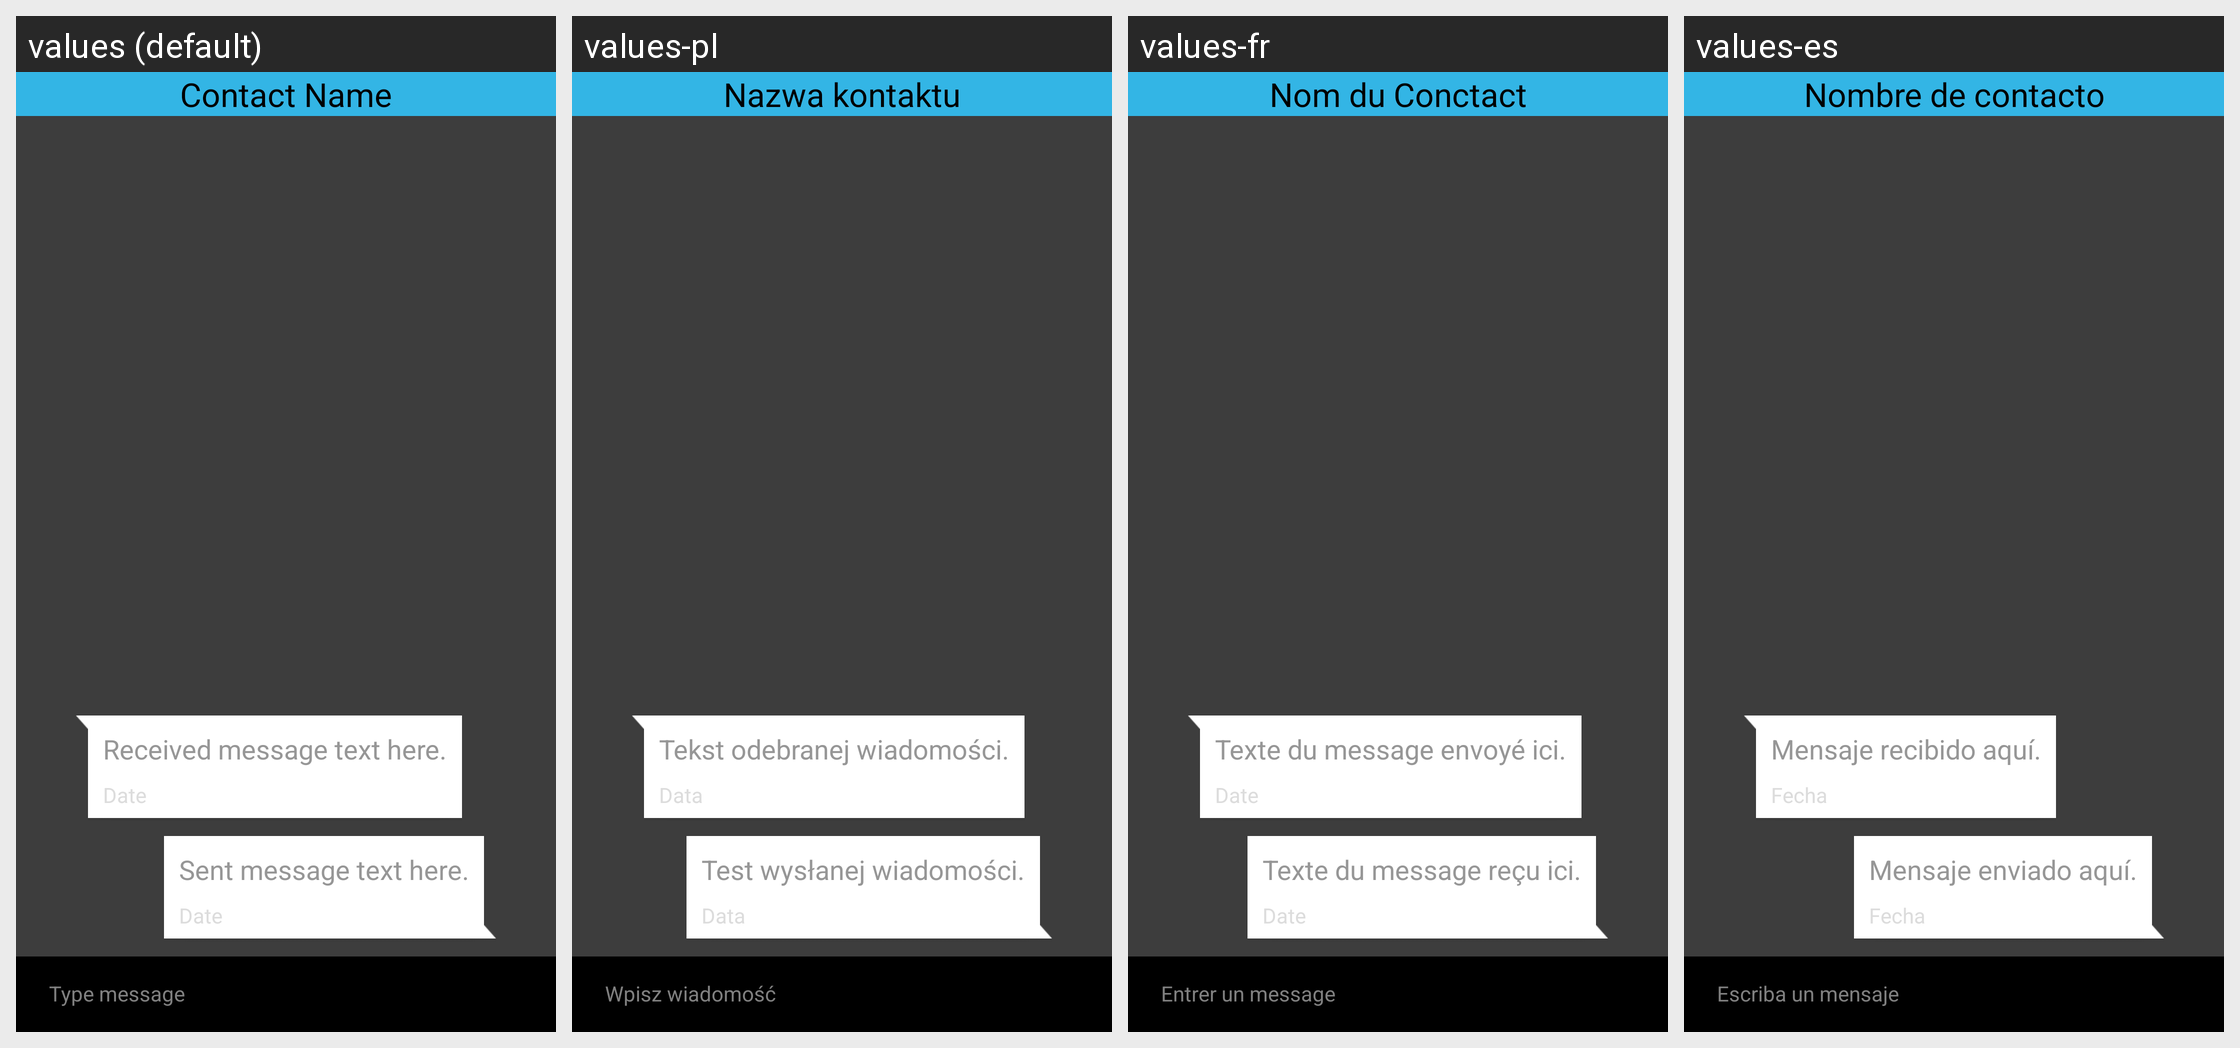

The same Android screen rendered under several of its app's locales, left to right. List the strings drawn on it with the default value and each locale's translation.
Android screen res/layout/theme_preview_hangouts.xml rendered under 4 locales, left to right: values (default), values-pl, values-fr, values-es. Device: Nexus 5 (rendered at 1080×1920; each locale shown at half size, 540×960, under a caption strip naming it); theme AppTheme.
Other locales in the repository, not shown: values-ar, values-cs, values-de, values-de-rDE, values-it, values-pt, values-ru, values-sr, values-tr, values-vi, values-zh-rCN, values-zh-rTW.
Strings drawn on this screen, with the default value and each locale's value (text and hints the layout hard-codes, and strings that could not be matched under every locale, appear in the picture but are not listed):

ct_contact_name
  values: Contact Name
  values-pl: Nazwa kontaktu
  values-fr: Nom du Conctact
  values-es: Nombre de contacto

type_message
  values: Type message
  values-pl: Wpisz wiadomość
  values-fr: Entrer un message
  values-es: Escriba un mensaje

ct_received_message
  values: Received message text here.
  values-pl: Tekst odebranej wiadomości.
  values-fr: Texte du message envoyé ici.
  values-es: Mensaje recibido aquí.

ct_received_date
  values: Date
  values-pl: Data
  values-fr: Date
  values-es: Fecha

ct_sent_message
  values: Sent message text here.
  values-pl: Test wysłanej wiadomości.
  values-fr: Texte du message reçu ici.
  values-es: Mensaje enviado aquí.

ct_sent_date
  values: Date
  values-pl: Data
  values-fr: Date
  values-es: Fecha
